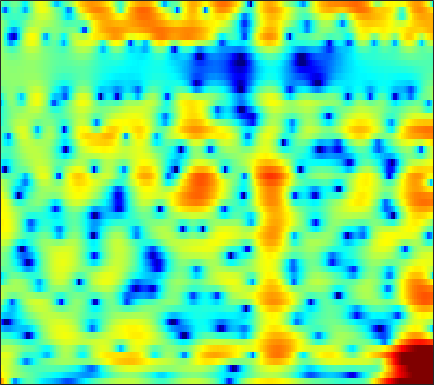

The data file committed next to this chart (first rows):
10.135, 8.3805, 5.7222, 2.5625, -0.27933, -4.9796, -10.226, -10.725, -7.4984, -4.9216, -3.2733, -2.4678, -1.8519, -1.6991, -1.8672, -2.4266, -3.302, -4.0978, -5.1952, -6.1628, -6.9032, -7.3106, -7.7144, -8.0988
6.284, 5.444, 4.404, 3.476, 2.856, 2.123, 1.486, 1.065, 0.5687, 0.1319, -0.2698, -0.5646, -0.9655, -1.383, -1.705, -2.138, -2.56, -2.863, -3.248, -3.596, -3.92, -4.156, -4.465, -4.782
4.965, 4.418, 3.732, 3.079, 2.594, 1.939, 1.264, 0.7494, 0.07445, -0.5574, -1.11, -1.458, -1.827, -2.085, -2.209, -2.285, -2.302, -2.285, -2.238, -2.179, -2.112, -2.063, -2.024, -2.016
3.689, 3.781, 3.657, 3.286, 2.838, 1.973, 0.7509, -0.4518, -2.49, -5.086, -8.238, -10.56, -11.43, -9.368, -7.528, -5.52, -4.035, -3.186, -2.322, -1.678, -1.158, -0.814, -0.3854, 0.01121
4.026, 4.188, 4.152, 3.887, 3.56, 2.926, 2.011, 1.139, -0.2204, -1.633, -2.824, -3.412, -3.747, -3.757, -3.687, -3.645, -3.821, -4.169, -4.992, -6.3, -7.866, -8.648, -8.028, -5.861
2.002, 2.3, 2.45, 2.37, 2.228, 1.964, 1.6, 1.256, 0.7027, 0.1081, -0.4366, -0.7536, -1.07, -1.335, -1.544, -1.893, -2.368, -2.805, -3.508, -4.296, -4.971, -5.208, -4.871, -3.789
-0.6415, -0.4851, -0.3777, -0.4612, -0.6446, -1.006, -1.447, -1.827, -2.441, -3.14, -3.818, -4.237, -4.532, -4.469, -4.213, -3.672, -3.037, -2.536, -1.873, -1.232, -0.5919, -0.1089, 0.5466, 1.203
-3.179, -3.414, -3.679, -3.95, -4.241, -4.762, -5.4, -5.984, -7.004, -8.505, -10.99, -13.96, -20.97, -20.66, -14.58, -9.642, -6.363, -4.489, -2.491, -0.9053, 0.3746, 1.186, 2.108, 2.881
-8.481, -9.328, -10.17, -10.34, -10.05, -9.436, -8.877, -8.579, -8.293, -8.148, -8.162, -8.234, -8.164, -7.571, -6.713, -5.245, -3.676, -2.537, -1.135, 0.1113, 1.185, 1.885, 2.672, 3.309
-13.34, -16.7, -23.01, -21.62, -17.31, -13.13, -10.39, -8.978, -7.622, -6.53, -5.502, -4.777, -3.878, -3.061, -2.437, -1.591, -0.7257, -0.1027, 0.6748, 1.37, 1.978, 2.379, 2.83, 3.186
-6.882, -7.643, -8.431, -8.735, -8.677, -8.291, -7.503, -6.705, -5.558, -4.496, -3.497, -2.752, -1.789, -0.9037, -0.3136, 0.3911, 0.9964, 1.398, 1.846, 2.188, 2.425, 2.531, 2.595, 2.585
-2.586, -3.757, -5.451, -6.993, -7.885, -8.451, -7.978, -7.039, -5.291, -3.497, -1.929, -0.9613, 0.1239, 1.045, 1.632, 2.255, 2.701, 2.917, 3.08, 3.092, 2.938, 2.702, 2.22, 1.58
0.9395, -0.5586, -3.074, -6.353, -9.397, -13.33, -10.63, -7.191, -4.011, -1.834, -0.1624, 0.8425, 1.857, 2.571, 2.958, 3.328, 3.542, 3.602, 3.544, 3.321, 2.911, 2.447, 1.55, 0.1903
2.862, 2.046, 0.9431, -0.0119, -0.4391, -0.737, -0.8715, -0.707, -0.1271, 0.4256, 0.8102, 1.016, 1.217, 1.237, 1.136, 0.8967, 0.6508, 0.5018, 0.3716, 0.3014, 0.2411, 0.1605, -0.08557, -0.5928
2.097, 1.795, 1.609, 1.464, 1.415, 1.482, 1.568, 1.536, 1.436, 1.359, 1.121, 0.7617, 0.0711, -0.8874, -1.853, -3.535, -5.613, -7.032, -7.562, -6.023, -3.955, -2.636, -1.269, -0.3238
-4.734, -3.357, -1.562, -0.2128, 0.4099, 0.933, 1.33, 1.469, 1.356, 1.041, 0.6277, 0.1909, -0.6722, -1.809, -2.876, -4.712, -7.208, -9.152, -9.754, -7.219, -4.186, -2.293, -0.3695, 1.011
-6.875, -5.173, -3.394, -2.111, -1.393, -0.9193, -0.9219, -0.9917, -1.221, -1.743, -2.354, -2.745, -3.217, -3.628, -3.84, -3.911, -3.764, -3.51, -2.884, -1.941, -0.8466, 0.007349, 1.123, 2.086
-1.386, -1.437, -1.512, -1.789, -1.952, -2.268, -3.044, -3.786, -4.812, -6.153, -7.865, -9.094, -10.16, -10.05, -9.238, -7.516, -5.696, -4.407, -2.87, -1.441, -0.1478, 0.6971, 1.714, 2.587
-0.1065, -0.4913, -1.002, -1.661, -2.407, -3.466, -4.6, -5.806, -7.678, -9.722, -12.58, -15.67, -21.14, -20.7, -15.76, -10.9, -7.568, -5.591, -3.378, -1.612, -0.1464, 0.8133, 1.872, 2.731
0.2461, -0.1384, -0.8147, -1.681, -2.664, -4.249, -5.885, -7.417, -9.649, -11.28, -12.23, -12.55, -12, -10.74, -9.543, -7.585, -5.577, -4.187, -2.495, -0.996, 0.2446, 1.058, 1.992, 2.728
1.312, 1.144, 0.4541, -0.5521, -1.496, -3.456, -5.977, -8.247, -13.23, -23.05, -24.38, -16.15, -11.44, -8.543, -6.774, -4.922, -3.319, -2.247, -1.016, 0.03244, 0.9318, 1.474, 2.055, 2.526
3.143, 3.161, 2.757, 1.995, 1.332, -0.0315, -1.626, -2.818, -4.701, -5.951, -6.424, -6.307, -5.448, -4.481, -3.679, -2.581, -1.649, -0.9769, -0.1899, 0.3816, 0.8216, 1.016, 1.08, 0.999
4.723, 4.745, 4.668, 4.184, 3.659, 2.933, 1.811, 0.9919, -0.06513, -1.26, -2.132, -2.737, -3.323, -3.477, -3.416, -3.061, -2.429, -1.951, -1.377, -0.9373, -0.8575, -0.9799, -1.484, -2.54
5.628, 5.674, 5.525, 5.187, 4.7, 3.945, 2.959, 2.01, 0.6591, -1.055, -3.075, -4.779, -7.529, -9.984, -10.47, -8.951, -6.704, -5.313, -3.958, -3.123, -2.791, -2.885, -3.407, -4.504
5.724, 5.75, 5.45, 5.081, 4.628, 3.772, 2.868, 1.918, 0.4949, -1.217, -3.411, -5.361, -8.663, -11.94, -12.81, -10.62, -7.961, -6.439, -5.039, -4.292, -3.882, -3.877, -4.126, -4.482
5.525, 5.407, 5.068, 4.53, 4.095, 3.277, 2.432, 1.717, 0.6412, -0.4006, -1.593, -2.392, -3.346, -4.046, -4.314, -4.386, -4.196, -4.04, -3.876, -3.908, -4.207, -4.539, -5.199, -5.901
5.718, 5.357, 4.874, 4.075, 3.435, 2.58, 1.546, 0.9443, 0.1135, -0.5039, -0.9341, -1.188, -1.356, -1.51, -1.53, -1.531, -1.608, -1.717, -2.031, -2.529, -3.447, -4.391, -6.165, -8.934
5.89, 5.345, 4.325, 3.133, 1.955, 0.3778, -1.436, -2.674, -3.638, -3.925, -3.285, -2.691, -1.878, -1.091, -0.6441, -0.1822, 0.1025, 0.1934, 0.0952, -0.2867, -0.9185, -1.665, -2.958, -4.649
4.748, 4.031, 2.55, 0.974, -0.8306, -3.547, -7.72, -12.61, -27.43, -15.13, -9.527, -6.906, -4.592, -2.838, -1.863, -0.8256, -0.02738, 0.3826, 0.7775, 0.88, 0.8513, 0.6747, 0.4091, 0.1015
3.286, 2.515, 1.209, -0.2682, -1.577, -3.699, -5.743, -7.366, -8.628, -9.136, -8.384, -7.635, -6.193, -4.752, -3.548, -2.086, -0.8741, -0.1355, 0.6358, 1.15, 1.379, 1.453, 1.402, 1.318
2.603, 1.81, 0.9247, -0.269, -0.8652, -2.206, -3.135, -4.385, -5.776, -7.874, -9.912, -11.29, -10.59, -7.277, -4.947, -2.248, -0.2603, 0.8688, 1.874, 2.497, 2.689, 2.624, 2.213, 1.551
-0.1169, -1.312, -2.062, -2.234, -2.068, -1.702, -1.893, -2.134, -3.243, -4.717, -7.082, -8.821, -8.086, -4.793, -2.236, 0.3342, 2.236, 3.218, 4.112, 4.474, 4.429, 4.029, 3.067, 1.354
-8.635, -15.54, -25.99, -10.51, -7.632, -4.493, -3.25, -2.276, -1.899, -1.476, -1.379, -1.104, -0.5216, 0.3409, 1.076, 2.013, 2.833, 3.304, 3.708, 3.745, 3.504, 3.058, 2.232, 0.9989
-5.792, -6.624, -6.762, -6.235, -5.065, -3.989, -2.675, -2.009, -1.135, -0.4797, 0.1155, 0.5412, 1.031, 1.541, 1.871, 2.295, 2.603, 2.757, 2.78, 2.669, 2.331, 1.982, 1.325, 0.5657
-3.013, -3.081, -3.243, -3.028, -2.706, -2.12, -1.394, -0.9628, -0.2077, 0.3628, 0.9869, 1.337, 1.765, 2.081, 2.294, 2.483, 2.571, 2.552, 2.429, 2.197, 1.794, 1.415, 0.7211, -0.1049
-2.03, -2.38, -2.734, -2.65, -2.595, -1.893, -1.245, -0.4946, 0.2509, 1.043, 1.589, 1.934, 2.274, 2.469, 2.539, 2.528, 2.46, 2.367, 2.224, 1.944, 1.595, 1.195, 0.5437, -0.363
-2.606, -4.056, -5.737, -6.833, -6.148, -4.433, -2.162, -0.773, 0.7154, 1.793, 2.436, 2.729, 2.812, 2.673, 2.409, 2.025, 1.685, 1.546, 1.478, 1.5, 1.497, 1.376, 1.044, 0.3931
-2.402, -4.513, -7.865, -12.72, -10.91, -4.883, -1.377, 0.5522, 2.369, 3.376, 3.926, 3.914, 3.429, 2.364, 1.175, -0.8007, -2.728, -3.211, -2.176, -0.3885, 0.901, 1.544, 1.816, 1.587
-2.267, -2.005, -1.789, -1.475, -0.7215, 0.2676, 1.532, 2.434, 3.289, 3.861, 3.969, 3.732, 2.973, 1.495, -0.1555, -3.472, -8.196, -9.585, -5.641, -2.253, -0.1805, 0.6958, 1.219, 1.13
-4.022, -2.796, -1.829, -0.8564, -0.1286, 0.5631, 1.352, 1.759, 2.216, 2.542, 2.57, 2.452, 2.1, 1.455, 0.8896, 0.04694, -0.6147, -0.8368, -0.8092, -0.5087, -0.1681, -0.03881, -0.01268, -0.2645
-3.816, -3.081, -2.182, -1.231, -0.7623, -0.0384, 0.5155, 0.8069, 1.214, 1.475, 1.653, 1.755, 1.776, 1.734, 1.65, 1.462, 1.232, 1.039, 0.7707, 0.4768, 0.104, -0.2199, -0.6892, -1.198
-4.126, -3.421, -2.205, -1.333, -0.728, -0.172, 0.04535, 0.2109, 0.2644, 0.378, 0.7353, 1.096, 1.655, 2.205, 2.501, 2.753, 2.764, 2.596, 2.164, 1.46, 0.478, -0.3896, -1.708, -2.957
-7.959, -4.914, -2.292, -0.6558, 0.1107, 0.2961, -0.1499, -0.9667, -2.679, -4.116, -3.503, -1.766, 0.7065, 2.587, 3.596, 4.439, 4.762, 4.686, 4.143, 3.072, 1.408, -0.3243, -3.554, -8.334
-4.66, -3.023, -1.063, 0.1957, 0.5596, 0.5252, -0.2848, -1.595, -4.425, -8.023, -6.982, -3.656, -0.1037, 2.279, 3.478, 4.471, 4.893, 4.875, 4.412, 3.444, 1.963, 0.4654, -2.052, -4.976
-0.9353, -0.5561, -0.06069, 0.3007, 0.446, 0.4603, 0.2201, -0.06079, -0.4135, -0.5476, -0.2734, 0.2035, 1.042, 1.867, 2.38, 2.851, 3.034, 2.971, 2.632, 2.007, 1.107, 0.276, -0.9677, -2.297
0.09644, 0.2106, 0.3299, 0.4364, 0.5186, 0.548, 0.543, 0.5441, 0.5627, 0.6248, 0.7691, 0.9276, 1.171, 1.406, 1.552, 1.663, 1.649, 1.546, 1.278, 0.8671, 0.3196, -0.1596, -0.8685, -1.631
0.5209, 0.5123, 0.5253, 0.5475, 0.5559, 0.5719, 0.6039, 0.6304, 0.6704, 0.7317, 0.8101, 0.8725, 0.9478, 1.007, 1.024, 0.9996, 0.9108, 0.7978, 0.5773, 0.281, -0.07558, -0.3759, -0.8127, -1.264
0.7415, 0.665, 0.5917, 0.5322, 0.4899, 0.4794, 0.4898, 0.507, 0.5519, 0.6156, 0.6784, 0.7197, 0.7629, 0.7787, 0.7641, 0.7071, 0.6012, 0.4885, 0.2971, 0.06147, -0.2064, -0.4259, -0.7294, -1.032
0.8705, 0.7008, 0.5016, 0.3352, 0.239, 0.188, 0.1925, 0.2279, 0.3243, 0.4511, 0.5798, 0.6657, 0.7595, 0.8063, 0.8055, 0.7532, 0.6402, 0.5176, 0.3138, 0.07604, -0.184, -0.3876, -0.6557, -0.9131
0.9628, 0.6155, 0.1373, -0.2594, -0.4218, -0.5395, -0.4985, -0.3518, -0.06513, 0.2666, 0.6117, 0.8536, 1.108, 1.261, 1.301, 1.254, 1.097, 0.9113, 0.6059, 0.2644, -0.08634, -0.3397, -0.6411, -0.9153
1.18, 0.2972, -0.9036, -1.895, -2.384, -2.624, -2.294, -1.781, -0.9224, 0.02564, 0.93, 1.517, 2.116, 2.488, 2.598, 2.509, 2.17, 1.776, 1.115, 0.3953, -0.2412, -0.5949, -0.91, -1.113
1.726, -0.3623, -3.718, -7.427, -9.959, -9.78, -7.446, -5.667, -3.058, -0.6071, 1.417, 2.628, 3.848, 4.572, 4.788, 4.621, 3.903, 2.998, 1.247, -1.04, -3.145, -3.681, -2.935, -1.847
1.957, -0.5974, -4.945, -10.71, -14.97, -17.06, -19.54, -15.97, -8.577, -3.411, 0.178, 2.111, 3.936, 4.999, 5.379, 5.331, 4.596, 3.514, 1.157, -2.705, -8.603, -9.73, -4.886, -1.883
1.407, -0.2645, -2.651, -5.13, -7.036, -9.281, -10.28, -9.6, -6.936, -3.975, -1.484, 0.004461, 1.534, 2.612, 3.117, 3.397, 3.269, 2.877, 2.093, 1.17, 0.3737, 0.06318, -0.0217, 0.1361
0.8995, -0.132, -1.543, -2.829, -3.772, -4.421, -4.541, -4.234, -3.643, -2.818, -1.848, -1.093, -0.1318, 0.7682, 1.32, 1.902, 2.265, 2.41, 2.435, 2.287, 2.025, 1.773, 1.438, 1.055
-0.275, -1.468, -2.667, -3.179, -3.236, -3.049, -2.911, -2.889, -2.948, -2.998, -2.89, -2.563, -1.763, -0.6601, 0.2643, 1.415, 2.316, 2.824, 3.213, 3.31, 3.171, 2.912, 2.444, 1.804
-3.981, -9.186, -12.89, -7.159, -4.397, -2.631, -1.964, -2.091, -2.833, -4.508, -7.385, -9.724, -8.17, -3.77, -1.066, 1.474, 3.191, 4.006, 4.62, 4.775, 4.508, 4.077, 3.166, 2.011
-0.7134, -2.516, -3.52, -2.788, -2.067, -1.173, -0.7348, -0.7699, -1.437, -2.837, -4.844, -5.929, -4.859, -2.055, -0.05345, 2.053, 3.5, 4.212, 4.696, 4.649, 4.032, 3.19, 1.429, -1.147
